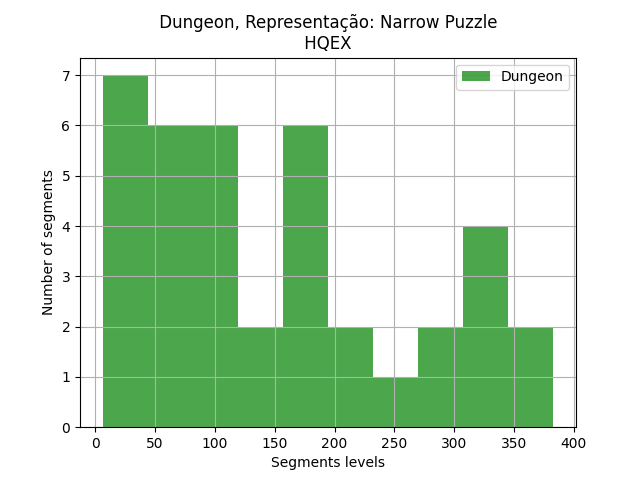

Data behind this chart, as committed beside it:
segments, segments
0, 11
1, 173
2, 180
3, 109
4, 54
5, 188
6, 194
7, 53
8, 36
9, 311
10, 317
11, 15
12, 6
13, 153
14, 352
15, 11
16, 261
17, 383
18, 270
19, 71
20, 75
22, 52
23, 104
24, 277
25, 151
27, 7
28, 171
29, 339
30, 103
31, 15
32, 95
33, 169
34, 110
35, 229
36, 82
37, 45
38, 226
39, 344
